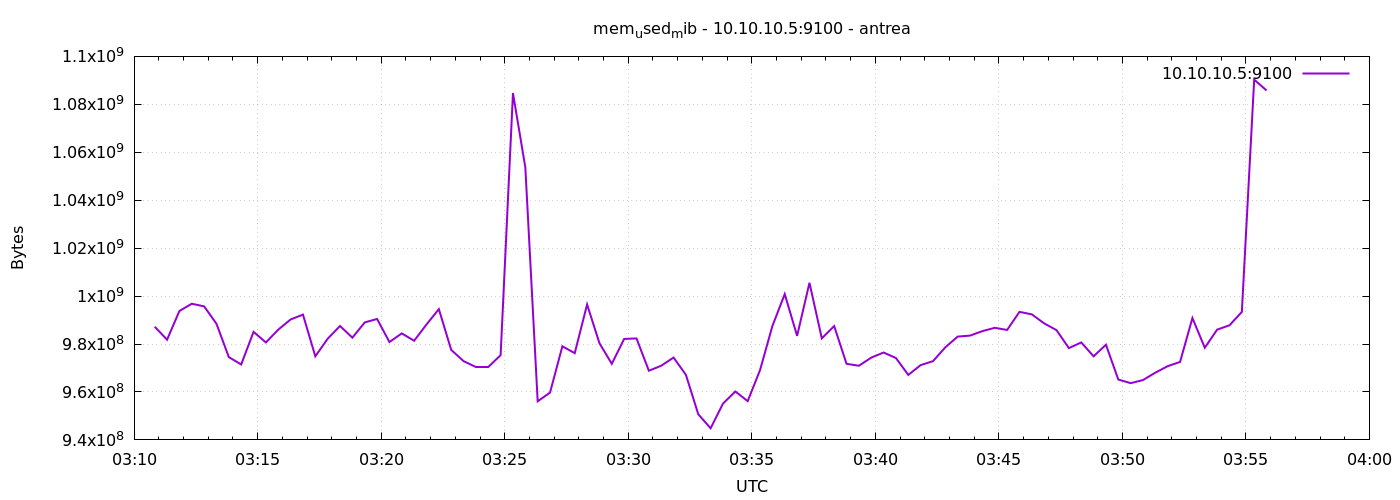

Data behind this chart, as committed beside it:
1777086650	987217920
1777086680	981803008
1777086710	993792000
1777086740	996802560
1777086770	995708928
1777086800	988438528
1777086830	974532608
1777086860	971468800
1777086890	985071616
1777086920	980656128
1777086950	985993216
1777086980	990248960
1777087010	992276480
1777087040	974868480
1777087070	982196224
1777087100	987529216
1777087130	982650880
1777087160	989011968
1777087190	990453760
1777087220	980828160
1777087250	984428544
1777087280	981364736
1777087310	988160000
1777087340	994553856
1777087370	977559552
1777087400	972865536
1777087430	970399744
1777087460	970424320
1777087490	975343616
1777087520	1084682240
1777087550	1053720576
1777087580	956092416
1777087610	959750144
1777087640	979054592
1777087670	976191488
1777087700	996491264
1777087730	980336640
1777087760	971739136
1777087790	982126592
1777087820	982331392
1777087850	968855552
1777087880	970944512
1777087910	974360576
1777087940	967139328
1777087970	950693888
1777088000	944840704
1777088030	955150336
1777088060	960200704
1777088090	956178432
1777088120	969125888
1777088150	987512832
1777088180	1000833024
1777088210	983388160
1777088240	1005535232
1777088270	982364160
1777088300	987484160
1777088330	971751424
1777088360	970932224
1777088390	974327808
1777088420	976453632
1777088450	974151680
... 30 more rows
